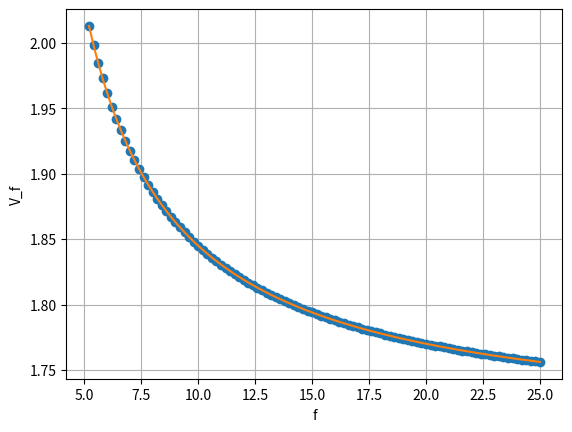
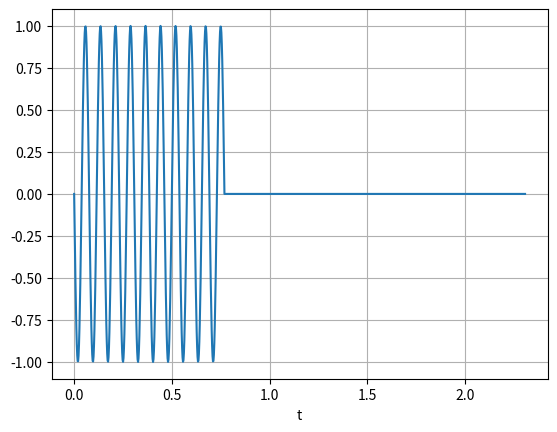
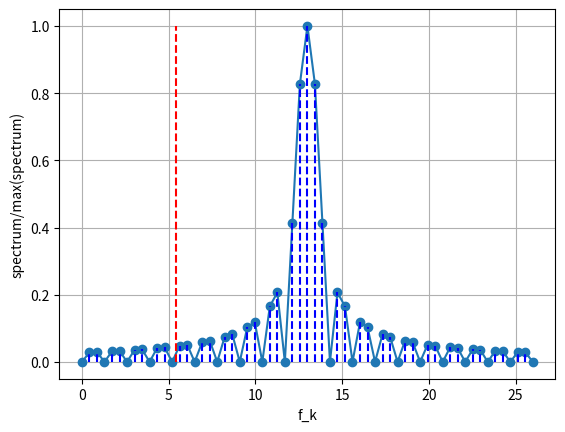
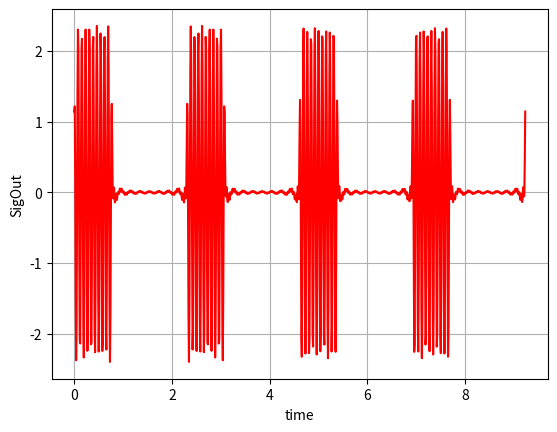
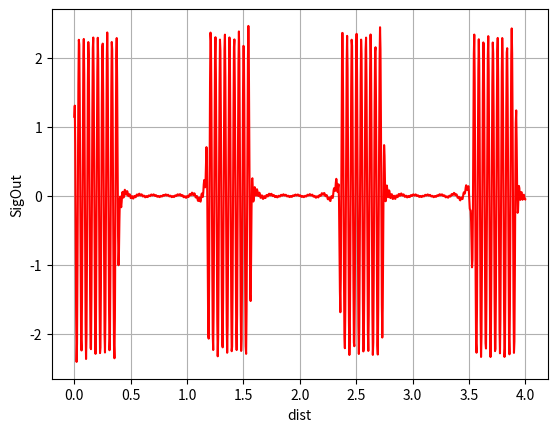
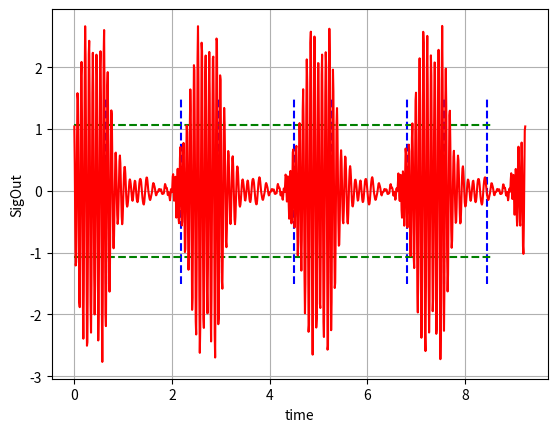

Reproduce these figures in Python, in order.
import matplotlib.pyplot as plt
import numpy as np
import scipy.special
import scipy.optimize
from scipy.interpolate import interp1d
from scipy.constants import speed_of_light

R = 1
e = 5.4
f0 = 13
t_1 = 1 / f0 * 10
t_2 = 1 / f0 * 30
t_3 = 1 / f0
P = 0.4
c = speed_of_light


def Heaviside(x):  # Ступенчатая функция
    return 0 if x < 0 else 1


def signal(t):  # Описание сигнала
    return np.sin(f0 * 2 * np.pi * t) * (Heaviside(t - t_1) - Heaviside(t))


def Signal(t, z, N1=60):
    sum = 0
    for k in range(0, N1 + 1):
        if f_gr < f_k[k] < fl_k[99]:
            sum += spectrum2[k] * np.cos(
                f_k[k] * 2 * np.pi * t - f_k[k] * 2 * np.pi / (v_f(f_k[k]) * c / (10 ** 9)) * z)
    return sum


def Vfc_plot(v_f, v_fk, xnew, fl_k):
    fig, ax = plt.subplots()
    ax.plot(fl_k, v_fk[1:], 'o', xnew, v_f(xnew), '-')
    ax.set_xlabel('f')
    ax.set_ylabel('V_f')
    ax.grid(True)
    plt.show()


def impulse_plot():
    N = 2 ** 10
    time = [t_2 * i / (N - 1) for i in range(0, N)]  # Моменты времени для построения графика
    point_s = [signal(i) for i in time]
    fig, ax = plt.subplots()
    ax.plot(time, point_s)
    ax.set_xlabel('t')
    ax.grid(True)
    plt.show()


def Inverse_Fourier_transform_plot(time, sigout):
    fig, ax = plt.subplots()
    ax.plot(time, sigout, 'r')
    ax.set_xlabel('time')
    ax.set_ylabel('SigOut')
    ax.grid(True)
    plt.show()


"""1. Построение графика зависимости фазовой скорости от частоты. Опредление пороговой частоты"""


def first_task():
    def dispersion_equation(v_fc):  # Дисперсионное уравнение
        return scipy.special.j0(R * frequencies[i] / c * np.sqrt(e - 1 / v_fc ** 2))

    frequencies = [2 * np.pi * (5 + 20 * i / 100) * 10 ** 9 for i in range(101)]  # Частоты для поиска фазовых скоростей
    v_fc = 2  # Начальное приближение
    i = 0
    res = scipy.optimize.root(dispersion_equation, v_fc)  # Поиск первой фазовой скорости
    v_f0 = res.x[0]

    v_fk = [v_f0]  # Фазовые скорости
    fl_k = []  # Частоты f

    # Поиск последующих фазовых скоростей
    for k in range(1, 101):
        i += 1
        v_fc = v_fk[k - 1]
        res = scipy.optimize.root(dispersion_equation, v_fc, method='lm')
        v_fk.append(res.x[0])
        fl_k.append(frequencies[i] / (2 * np.pi * 10 ** 9))

    f_gr = fl_k[1]  # Граничная частота

    """ Апроксимация массива фазовых скоростей """
    v_f = interp1d(fl_k, v_fk[1:])  # Функция фазовой скорости от частоты
    xnew = np.linspace(fl_k[0], fl_k[-1], num=500, endpoint=True)
    Vfc_plot(v_f, v_fk, xnew, fl_k)

    """ Построение графика импульса """
    impulse_plot()
    return f_gr, fl_k, v_f


"""2. Построение спектра сигнала """


def second_task(f_gr):
    def sin_x(x):
        return 1 if x == 0 else np.sin(x) / x

    def spectrum(f):  # Определение функции спектра радиоимпульса
        return sin_x((f - f0) * 2 * np.pi * t_1 / 2) * t_1

    N1 = 60
    f_k = [k / t_2 for k in range(0, N1 + 1)]  # Частоты, задающие интервалы между импульсами

    spectrum1 = [np.abs(spectrum(f)) for f in f_k]
    spectrum2 = [spectrum(f) for f in f_k]
    point_spec = [s / max(spectrum1) for s in spectrum1]

    # График спектра
    fig, ax = plt.subplots()
    ax.plot(f_k, point_spec, 'o-')
    ax.vlines(f_gr, 0, 1, colors='r', linestyles='dashed', label="f_gr")
    for k in range(0, len(f_k)):
        ax.vlines(f_k[k], 0, point_spec[k], colors="b", linestyles='dashed')

    ax.set_xlabel('f_k')
    ax.set_ylabel('spectrum/max(spectrum)')
    ax.grid(True)
    plt.show()
    return f_k, spectrum2


""" 3. Обратное преобразование Фурье"""


def third_task():
    N = 1000
    z = 0
    time = [4 * t_2 * i / (N - 1) for i in range(0, N)]
    sigout = [Signal(t - t_1 / 2, z) for t in time]
    Inverse_Fourier_transform_plot(time, sigout)


"""4. Построение зависимости последовательности импульсов от расстояния."""


def fourth_task():
    N = 1000
    Number = 0
    dist = [Number + i / N*4 for i in range(0, N + 1)]
    time = [4 * t_2 * i / (N - 1) for i in range(0, N)]
    time1 = 0
    sigout2 = [Signal(time1 + t_1 / 2, d) for d in dist]

    fig, ax = plt.subplots()
    ax.plot(dist, sigout2, 'r')
    ax.set_xlabel('dist')
    ax.set_ylabel('SigOut')
    ax.grid(True)
    plt.show()

    # Анализ областей между сигналами на превышении порога

    time_between_pulse = t_2 - t_1

    eps = 0.0025
    flag = 0
    for z in range(100, 110, 1):
        if flag:
            break
        fig, ax = plt.subplots()
        current_time = z * 0.0845

        sigout = [Signal(t - t_1 / 2, z) for t in time]
        lines = []
        for i in range(0, 8):
            lines.append(current_time % 8.5712)
            ax.vlines(current_time % 8.5712, -1.5, 1.5, colors='b', linestyles='dashed')
            current_time += time_between_pulse if i % 2 else t_1

        ax.hlines(P * max(sigout), 0, 8.5712, colors="g", linestyles='dashed')
        ax.hlines(- (P * max(sigout)), 0, 8.5712, colors="g", linestyles='dashed')

        lines.sort()
        count = 1 if lines[0] > t_1 or lines[0] == 0 else 0

        for k in range(len(time)):
            if lines[count] < time[k] < lines[count + 1]:
                if np.abs(sigout[k]) >= P * max(sigout) \
                        and time[k] - lines[count] > eps \
                        and lines[count + 1] - time[k] > eps:
                    print("distance =", z)
                    flag = 1
                    break
            if time[k] > lines[count + 1]:
                if count >= 5:
                    break
                count += 2

        ax.plot(time, sigout, 'r')
        ax.set_xlabel('time')
        ax.set_ylabel('SigOut')
        ax.grid(True)
        plt.show()


f_gr, fl_k, v_f = first_task()
f_k, spectrum2 = second_task(f_gr)
third_task()
fourth_task()
